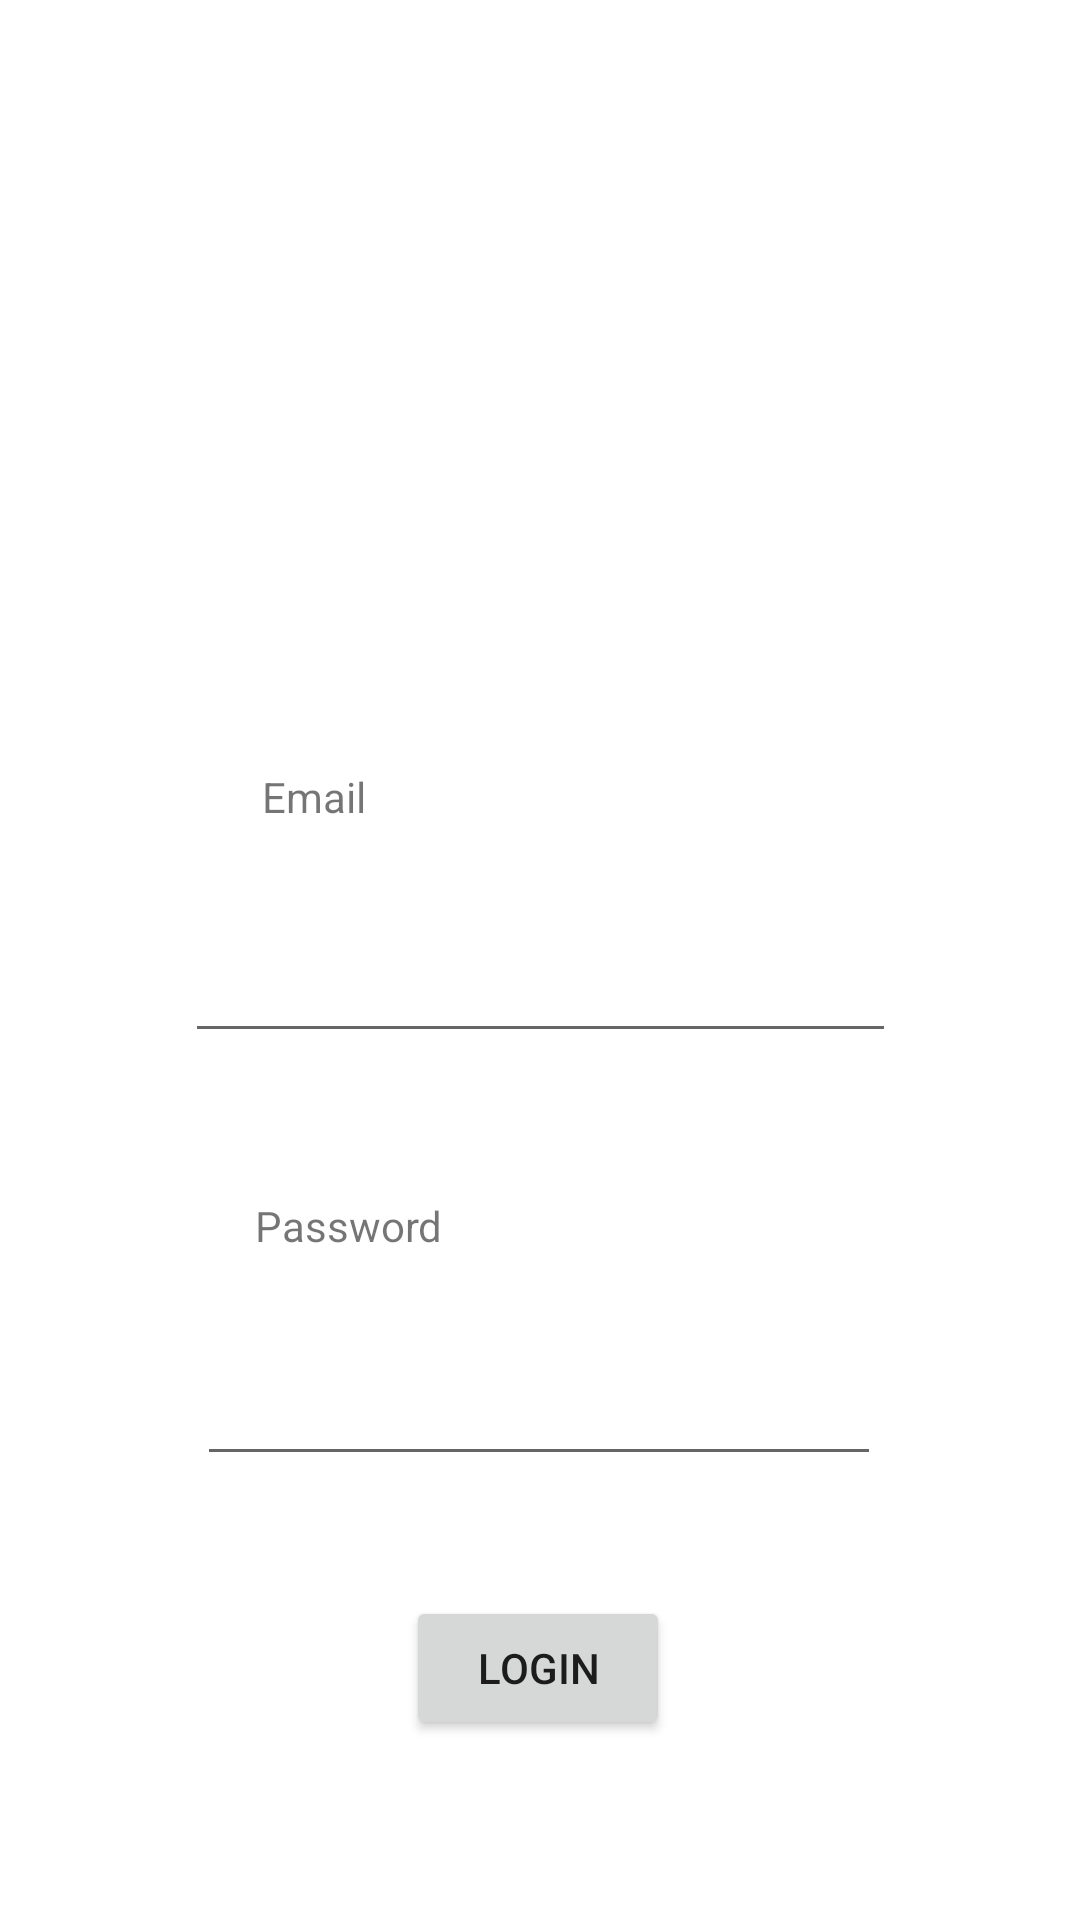

This screen was rendered from an Android layout file. Write that file and the resources it references.
<!-- AndroidManifest.xml: application theme Theme.FoodyResep -->
<!-- res/layout/activity_login.xml -->
<?xml version="1.0" encoding="utf-8"?>
<androidx.constraintlayout.widget.ConstraintLayout xmlns:android="http://schemas.android.com/apk/res/android"
    xmlns:app="http://schemas.android.com/apk/res-auto"
    xmlns:tools="http://schemas.android.com/tools"
    android:layout_width="match_parent"
    android:layout_height="match_parent"
    tools:context=".LoginActivity">

    <EditText
        android:id="@+id/editTextTextEmailAddress"
        android:layout_width="237dp"
        android:layout_height="64dp"
        android:layout_marginTop="12dp"
        android:ems="10"
        android:inputType="textEmailAddress"
        app:layout_constraintEnd_toEndOf="parent"
        app:layout_constraintStart_toStartOf="parent"
        app:layout_constraintTop_toBottomOf="@+id/textView" />

    <EditText
        android:id="@+id/editTextTextPassword"
        android:layout_width="228dp"
        android:layout_height="62dp"
        android:layout_marginTop="12dp"
        android:ems="10"
        android:inputType="textPassword"
        app:layout_constraintBottom_toBottomOf="parent"
        app:layout_constraintEnd_toEndOf="parent"
        app:layout_constraintHorizontal_bias="0.497"
        app:layout_constraintStart_toStartOf="parent"
        app:layout_constraintTop_toBottomOf="@+id/textView2"
        app:layout_constraintVertical_bias="0.0" />

    <TextView
        android:id="@+id/textView"
        android:layout_width="wrap_content"
        android:layout_height="wrap_content"
        android:layout_marginTop="256dp"
        android:text="Email"
        app:layout_constraintEnd_toEndOf="parent"
        app:layout_constraintHorizontal_bias="0.268"
        app:layout_constraintStart_toStartOf="parent"
        app:layout_constraintTop_toTopOf="parent" />

    <TextView
        android:id="@+id/textView2"
        android:layout_width="wrap_content"
        android:layout_height="wrap_content"
        android:layout_marginTop="48dp"
        android:text="Password"
        app:layout_constraintEnd_toEndOf="parent"
        app:layout_constraintHorizontal_bias="0.286"
        app:layout_constraintStart_toStartOf="parent"
        app:layout_constraintTop_toBottomOf="@+id/editTextTextEmailAddress" />

    <Button
        android:id="@+id/bLogin"
        android:layout_width="wrap_content"
        android:layout_height="wrap_content"
        android:layout_marginTop="40dp"
        android:text="Login"
        app:layout_constraintEnd_toEndOf="parent"
        app:layout_constraintHorizontal_bias="0.498"
        app:layout_constraintStart_toStartOf="parent"
        app:layout_constraintTop_toBottomOf="@+id/editTextTextPassword" />

</androidx.constraintlayout.widget.ConstraintLayout>
<!-- resources referenced by this layout -->
<resources>
  <style name="Theme.FoodyResep" parent="Theme.MaterialComponents.DayNight.DarkActionBar">
          
          <item name="colorPrimary">@color/purple_500</item>
          <item name="colorPrimaryVariant">@color/purple_700</item>
          <item name="colorOnPrimary">@color/white</item>
          
          <item name="colorSecondary">@color/teal_200</item>
          <item name="colorSecondaryVariant">@color/teal_700</item>
          <item name="colorOnSecondary">@color/black</item>
          
          <item name="android:statusBarColor" tools:targetApi="l">?attr/colorPrimaryVariant</item>
          
      </style>
  <!-- not gathered from this repository: default colours our renderer supplied (Android Studio template values) -->
  <color name="purple_500">#FF6200EE</color>
  <color name="purple_700">#FF3700B3</color>
  <color name="teal_200">#FF03DAC5</color>
  <color name="teal_700">#FF018786</color>
  <color name="black">#FF000000</color>
  <color name="white">#FFFFFFFF</color>
</resources>
